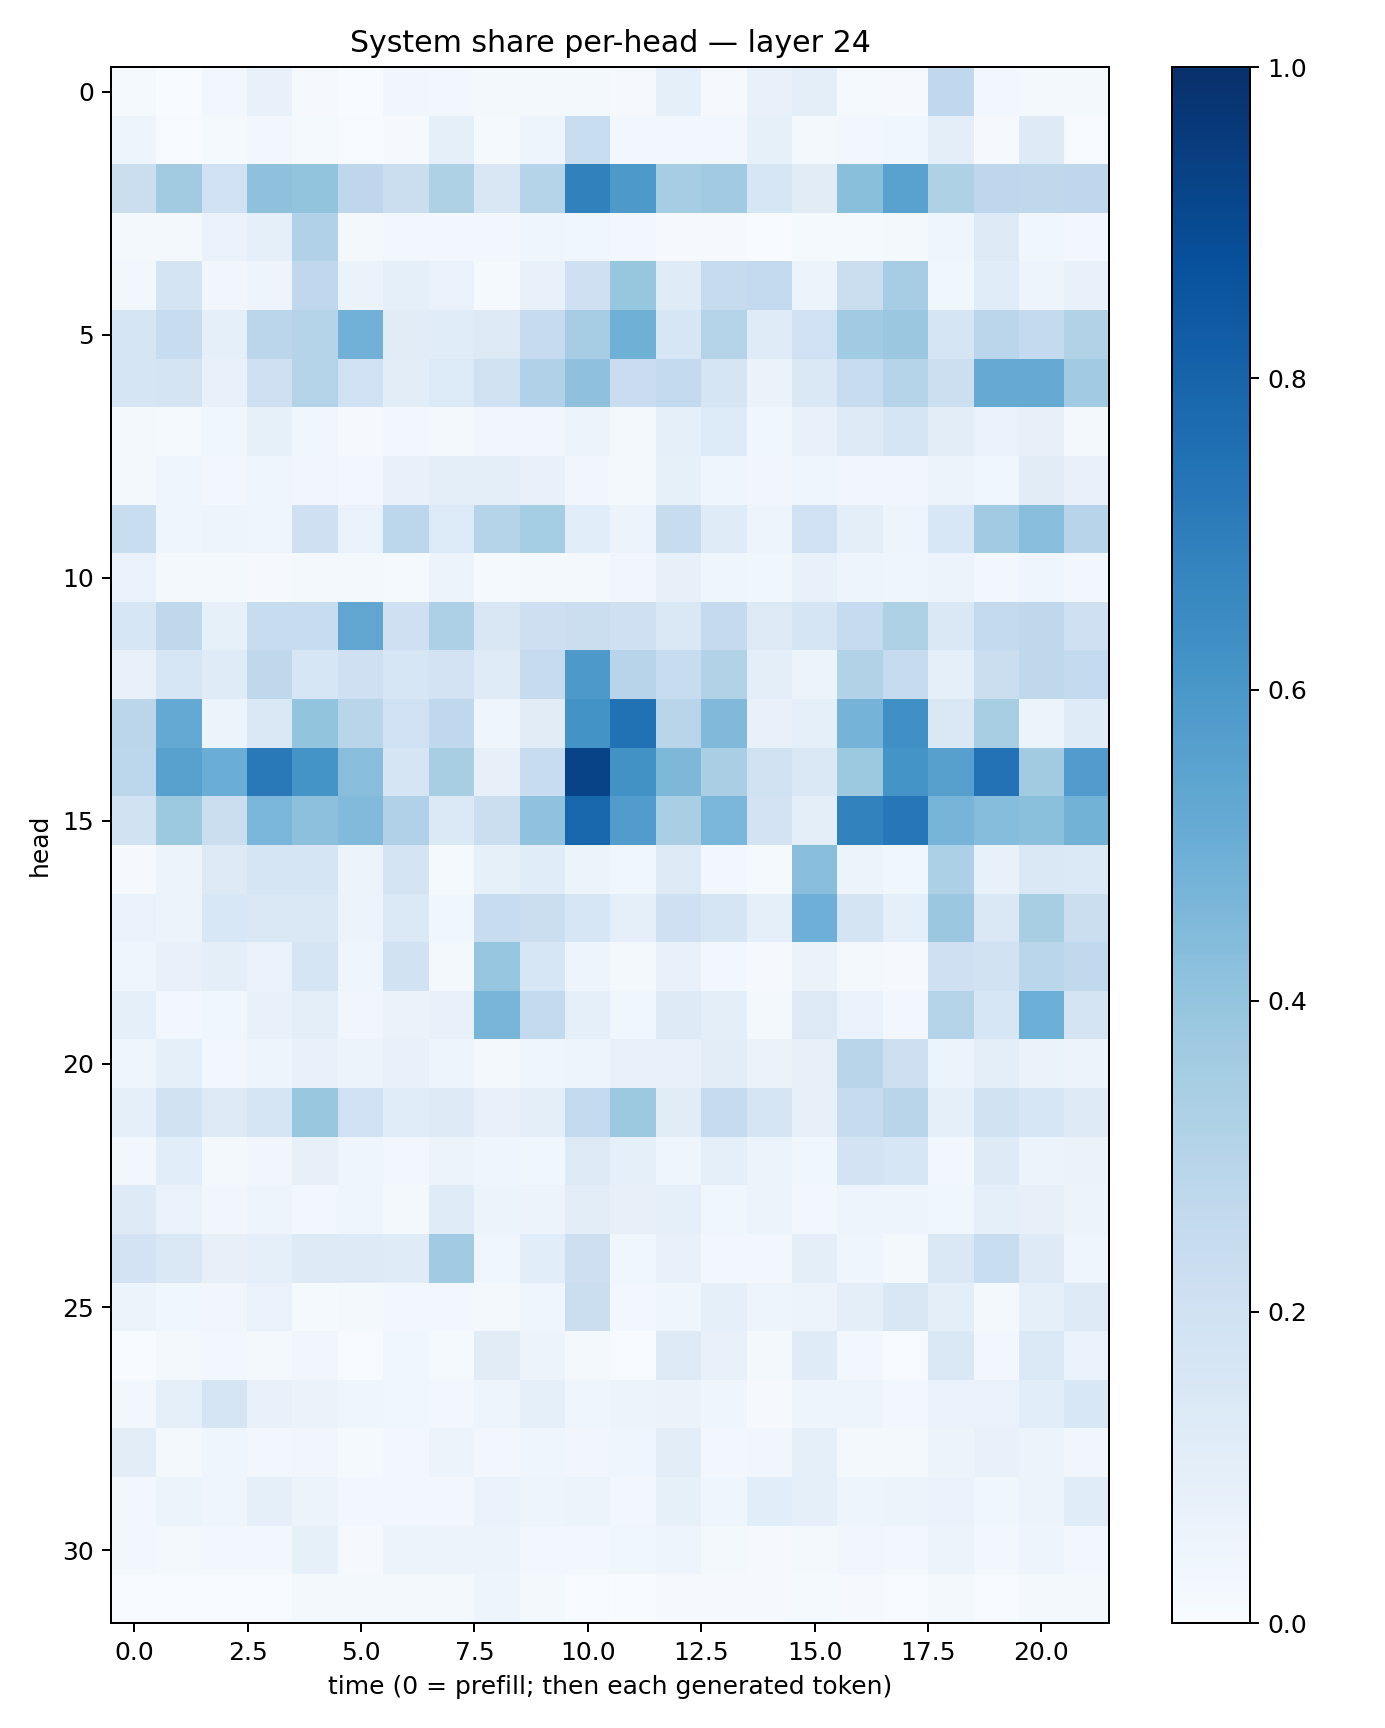

Data behind this chart, as committed beside it:
0.0141332345, 0.0030215762, 0.029094134, 0.07602501, 0.009303701, 0.0030162877, 0.03190148, 0.028037533, 0.02021824, 0.018547703, 0.022663098, 0.008433831, 0.087776266, 0.00975222, 0.07617442, 0.09789081, 0.014175476, 0.010595623, 0.26721406, 0.02763224, 0.020817079, 0.015716698
0.04785, 0.004582, 0.01184, 0.0308, 0.01318, 0.004831, 0.008021, 0.09295, 0.01316, 0.04762, 0.2305, 0.03057, 0.02446, 0.02701, 0.08433, 0.01754, 0.02948, 0.03556, 0.09929, 0.01069, 0.1228, 0.006652
0.2207, 0.3631, 0.2007, 0.4111, 0.3986, 0.2754, 0.2245, 0.3226, 0.1514, 0.3036, 0.6844, 0.5926, 0.3511, 0.3666, 0.1587, 0.1112, 0.4257, 0.5525, 0.3238, 0.275, 0.2733, 0.2763
0.02326, 0.01793, 0.06938, 0.08698, 0.3172, 0.02224, 0.02589, 0.02728, 0.02993, 0.04216, 0.03677, 0.02404, 0.009516, 0.01156, 0.002539, 0.01398, 0.01326, 0.0175, 0.04065, 0.1273, 0.03811, 0.03055
0.02616, 0.1723, 0.03478, 0.04771, 0.2676, 0.06498, 0.08642, 0.0686, 0.0145, 0.07116, 0.2109, 0.3925, 0.1183, 0.2432, 0.2597, 0.05154, 0.2213, 0.3485, 0.03777, 0.1147, 0.04914, 0.07359
0.1689, 0.2421, 0.09205, 0.2813, 0.2975, 0.4821, 0.1113, 0.1147, 0.126, 0.2483, 0.351, 0.4904, 0.1619, 0.3074, 0.1202, 0.1995, 0.3667, 0.3814, 0.169, 0.2828, 0.2573, 0.3159
0.1647, 0.179, 0.07037, 0.2032, 0.3048, 0.2006, 0.1023, 0.1329, 0.1991, 0.3166, 0.4112, 0.2297, 0.2596, 0.1704, 0.06486, 0.1454, 0.2356, 0.3025, 0.215, 0.5122, 0.5153, 0.3666
0.01845, 0.01485, 0.03653, 0.08294, 0.03813, 0.01124, 0.03084, 0.0172, 0.03401, 0.03351, 0.05995, 0.02248, 0.09255, 0.1355, 0.03554, 0.07346, 0.1322, 0.1692, 0.1027, 0.06791, 0.0799, 0.01974
0.02066, 0.03939, 0.02717, 0.04133, 0.03387, 0.03118, 0.07806, 0.09635, 0.09676, 0.07802, 0.03216, 0.02315, 0.08533, 0.04016, 0.0347, 0.04107, 0.03237, 0.03214, 0.06221, 0.03674, 0.1125, 0.07227
0.2336, 0.04342, 0.04772, 0.04655, 0.2093, 0.06672, 0.2788, 0.1359, 0.3025, 0.3531, 0.1086, 0.05475, 0.2399, 0.1193, 0.04772, 0.203, 0.1007, 0.05024, 0.1536, 0.3638, 0.4287, 0.2957
0.06774, 0.01563, 0.01932, 0.0102, 0.01809, 0.02163, 0.01297, 0.05582, 0.01267, 0.01721, 0.02074, 0.03411, 0.07858, 0.04131, 0.03783, 0.07309, 0.04949, 0.03987, 0.05773, 0.02888, 0.04374, 0.03039
0.1597, 0.2705, 0.08511, 0.2366, 0.2391, 0.5342, 0.2074, 0.3265, 0.1488, 0.2115, 0.2246, 0.2104, 0.1477, 0.2507, 0.1268, 0.1717, 0.2461, 0.3208, 0.146, 0.261, 0.2714, 0.2087
0.07676, 0.1608, 0.1188, 0.2697, 0.1576, 0.2038, 0.1638, 0.1806, 0.1195, 0.2429, 0.5899, 0.2942, 0.2385, 0.3159, 0.09387, 0.06071, 0.3163, 0.2488, 0.09066, 0.2256, 0.2724, 0.2577
0.2825, 0.5221, 0.05984, 0.1433, 0.3995, 0.2893, 0.2002, 0.2668, 0.04198, 0.1121, 0.6193, 0.7497, 0.2903, 0.446, 0.07148, 0.09289, 0.475, 0.6327, 0.1451, 0.3434, 0.05186, 0.1203
0.2803, 0.5559, 0.5005, 0.7177, 0.6137, 0.4292, 0.1659, 0.3414, 0.07984, 0.2369, 0.9254, 0.6245, 0.457, 0.3381, 0.1953, 0.1432, 0.3771, 0.6157, 0.5618, 0.7441, 0.3605, 0.5753
0.1898, 0.3777, 0.2188, 0.4648, 0.4153, 0.4451, 0.3165, 0.1381, 0.2241, 0.4072, 0.7916, 0.5748, 0.3398, 0.4612, 0.1828, 0.09908, 0.6818, 0.7243, 0.4713, 0.431, 0.4194, 0.4791
0.01008, 0.05539, 0.1289, 0.1701, 0.1688, 0.05193, 0.1797, 0.01478, 0.08403, 0.1151, 0.0527, 0.03622, 0.1299, 0.02939, 0.01424, 0.4271, 0.05566, 0.038, 0.3294, 0.07771, 0.1466, 0.138
0.06916, 0.05673, 0.1527, 0.1427, 0.1463, 0.05124, 0.1387, 0.03717, 0.2395, 0.2203, 0.1603, 0.08918, 0.2039, 0.1686, 0.08995, 0.4935, 0.1748, 0.08676, 0.3808, 0.1418, 0.3406, 0.2224
0.04687, 0.07524, 0.09962, 0.06722, 0.1688, 0.04487, 0.1944, 0.02294, 0.398, 0.1625, 0.047, 0.01859, 0.07172, 0.02565, 0.01088, 0.0655, 0.02138, 0.01123, 0.2096, 0.1896, 0.2884, 0.2632
0.092, 0.02651, 0.03629, 0.07208, 0.09597, 0.03163, 0.06468, 0.07522, 0.4685, 0.2605, 0.08769, 0.03729, 0.1242, 0.09849, 0.01949, 0.1275, 0.06916, 0.02518, 0.3083, 0.1594, 0.4982, 0.1788
0.04353, 0.08637, 0.02838, 0.04921, 0.07697, 0.06009, 0.07517, 0.04819, 0.01999, 0.04641, 0.04697, 0.07684, 0.07703, 0.1039, 0.06262, 0.08135, 0.2911, 0.2135, 0.05084, 0.09969, 0.0631, 0.05474
0.08768, 0.1949, 0.1316, 0.17, 0.3852, 0.2022, 0.1148, 0.1227, 0.07646, 0.09651, 0.2613, 0.3787, 0.113, 0.2422, 0.1707, 0.07936, 0.2441, 0.2923, 0.09132, 0.1892, 0.1615, 0.1247
0.03014, 0.1092, 0.02288, 0.0343, 0.0819, 0.04363, 0.02792, 0.05585, 0.04166, 0.0386, 0.1291, 0.08701, 0.04449, 0.09253, 0.05976, 0.03635, 0.1822, 0.162, 0.02928, 0.1244, 0.05377, 0.06376
0.1246, 0.06646, 0.03252, 0.04907, 0.02776, 0.04635, 0.02314, 0.1201, 0.05153, 0.05806, 0.1034, 0.08087, 0.08843, 0.03872, 0.05213, 0.02634, 0.04852, 0.0503, 0.03647, 0.09334, 0.07823, 0.05683
0.18, 0.141, 0.07975, 0.08988, 0.1293, 0.1223, 0.119, 0.3666, 0.03705, 0.106, 0.2117, 0.03902, 0.07389, 0.02835, 0.02441, 0.09471, 0.03949, 0.01718, 0.1471, 0.2314, 0.123, 0.04397
0.054, 0.03763, 0.03345, 0.07018, 0.01449, 0.01606, 0.02542, 0.02915, 0.02001, 0.04203, 0.2212, 0.02996, 0.04064, 0.08968, 0.04984, 0.0576, 0.1015, 0.1519, 0.09981, 0.01737, 0.09286, 0.1251
0.00265, 0.01877, 0.0251, 0.02229, 0.03274, 0.006142, 0.03864, 0.0118, 0.1119, 0.05814, 0.01872, 0.007207, 0.1275, 0.07352, 0.01665, 0.1192, 0.03094, 0.007194, 0.1454, 0.02949, 0.1384, 0.06678
0.02726, 0.08722, 0.1714, 0.07082, 0.06314, 0.04398, 0.03619, 0.02803, 0.04748, 0.0881, 0.04153, 0.05685, 0.06559, 0.04534, 0.0114, 0.04783, 0.04828, 0.03042, 0.06707, 0.06683, 0.1088, 0.1545
0.1047, 0.02095, 0.04219, 0.02943, 0.03315, 0.012, 0.02591, 0.0576, 0.02515, 0.04444, 0.03248, 0.03981, 0.1052, 0.02797, 0.03417, 0.08873, 0.02239, 0.02016, 0.05328, 0.07388, 0.05157, 0.03219
0.02677, 0.06101, 0.04169, 0.09336, 0.05933, 0.02799, 0.0289, 0.02422, 0.06835, 0.04963, 0.05916, 0.02609, 0.08374, 0.0454, 0.1086, 0.08899, 0.04737, 0.05344, 0.06644, 0.03521, 0.05956, 0.1147
0.02925, 0.02194, 0.02563, 0.02735, 0.08517, 0.01029, 0.06022, 0.05762, 0.05524, 0.02392, 0.02842, 0.03582, 0.04946, 0.01943, 0.008216, 0.0228, 0.03298, 0.02345, 0.0514, 0.0266, 0.04943, 0.02646
0.007118, 0.005408, 0.006801, 0.005642, 0.02278, 0.02204, 0.01758, 0.01863, 0.04733, 0.01926, 0.006072, 0.002041, 0.008897, 0.00801, 0.00829, 0.01386, 0.01152, 0.006852, 0.02141, 0.004497, 0.02284, 0.02208
